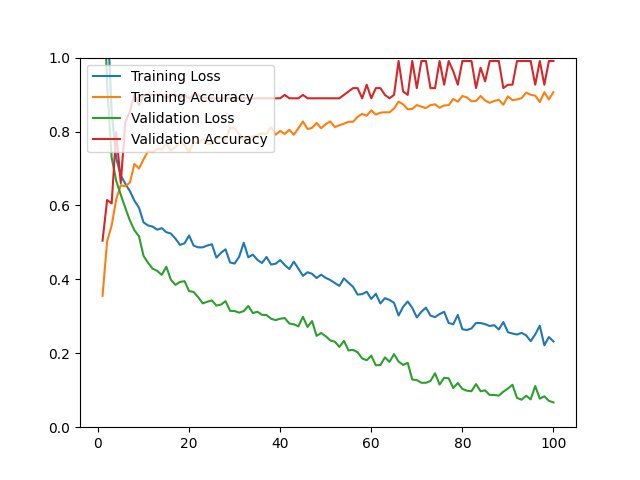

Source data for this figure (header and first rows):
epoch, loss, acc, val_loss, val_acc
1, 1.534, 0.3556, 1.281, 0.5046
2, 1.13, 0.5026, 0.9276, 0.6147
3, 0.8521, 0.5457, 0.7296, 0.6055
4, 0.7281, 0.6166, 0.6669, 0.7982
5, 0.6814, 0.6547, 0.6289, 0.6606
6, 0.6586, 0.6516, 0.5932, 0.8257
7, 0.6389, 0.6619, 0.5594, 0.8532
8, 0.6128, 0.7122, 0.5327, 0.8991
9, 0.5940, 0.6999, 0.5165, 0.8716
10, 0.5542, 0.7246, 0.4634, 0.8991
11, 0.5458, 0.7472, 0.4447, 0.8991
12, 0.5427, 0.7441, 0.4289, 0.8991
13, 0.5344, 0.7523, 0.4230, 0.8991
14, 0.5386, 0.7513, 0.4121, 0.8991
15, 0.5277, 0.7677, 0.4341, 0.8899
16, 0.5239, 0.7482, 0.3990, 0.8991
17, 0.5102, 0.7585, 0.3852, 0.8991
18, 0.4935, 0.7729, 0.3930, 0.8899
19, 0.4974, 0.7636, 0.3951, 0.8991
20, 0.5188, 0.7451, 0.3682, 0.8899
21, 0.4913, 0.7698, 0.3659, 0.8991
22, 0.4866, 0.7688, 0.3518, 0.8991
23, 0.4866, 0.7801, 0.3350, 0.8899
24, 0.4916, 0.7667, 0.3394, 0.8899
25, 0.4950, 0.7657, 0.3430, 0.8899
26, 0.4587, 0.7821, 0.3290, 0.8899
27, 0.4717, 0.7842, 0.3318, 0.8899
28, 0.4813, 0.7760, 0.3410, 0.8899
29, 0.4457, 0.8099, 0.3149, 0.8899
30, 0.4427, 0.8088, 0.3142, 0.8899
31, 0.4613, 0.7924, 0.3099, 0.8899
32, 0.4991, 0.7770, 0.3142, 0.8899
33, 0.4598, 0.7852, 0.3280, 0.8899
34, 0.4669, 0.7862, 0.3088, 0.8899
35, 0.4528, 0.7903, 0.3124, 0.8899
36, 0.4443, 0.7945, 0.3041, 0.8899
37, 0.4605, 0.7934, 0.3034, 0.8899
38, 0.4402, 0.8119, 0.2935, 0.8899
39, 0.4422, 0.7914, 0.2897, 0.8899
40, 0.4522, 0.8016, 0.2935, 0.8899
41, 0.4389, 0.7934, 0.2952, 0.8991
42, 0.4279, 0.8047, 0.2806, 0.8899
43, 0.4479, 0.7914, 0.2783, 0.8899
44, 0.4289, 0.8088, 0.2729, 0.8899
45, 0.4095, 0.8273, 0.2989, 0.8991
46, 0.4193, 0.8068, 0.2712, 0.8899
47, 0.4150, 0.8099, 0.2871, 0.8899
48, 0.4037, 0.8232, 0.2470, 0.8899
49, 0.4127, 0.8088, 0.2550, 0.8899
50, 0.4040, 0.8201, 0.2460, 0.8899
51, 0.3982, 0.8273, 0.2349, 0.8899
52, 0.3900, 0.8119, 0.2313, 0.8899
53, 0.3824, 0.8171, 0.2172, 0.8899
54, 0.4025, 0.8212, 0.2338, 0.8991
55, 0.3907, 0.8263, 0.2077, 0.9083
56, 0.3800, 0.8263, 0.2092, 0.9174
57, 0.3587, 0.8397, 0.2029, 0.9174
58, 0.3600, 0.8479, 0.1861, 0.8899
59, 0.3665, 0.8428, 0.1811, 0.9266
60, 0.3471, 0.8571, 0.1937, 0.8899
... 40 more rows
